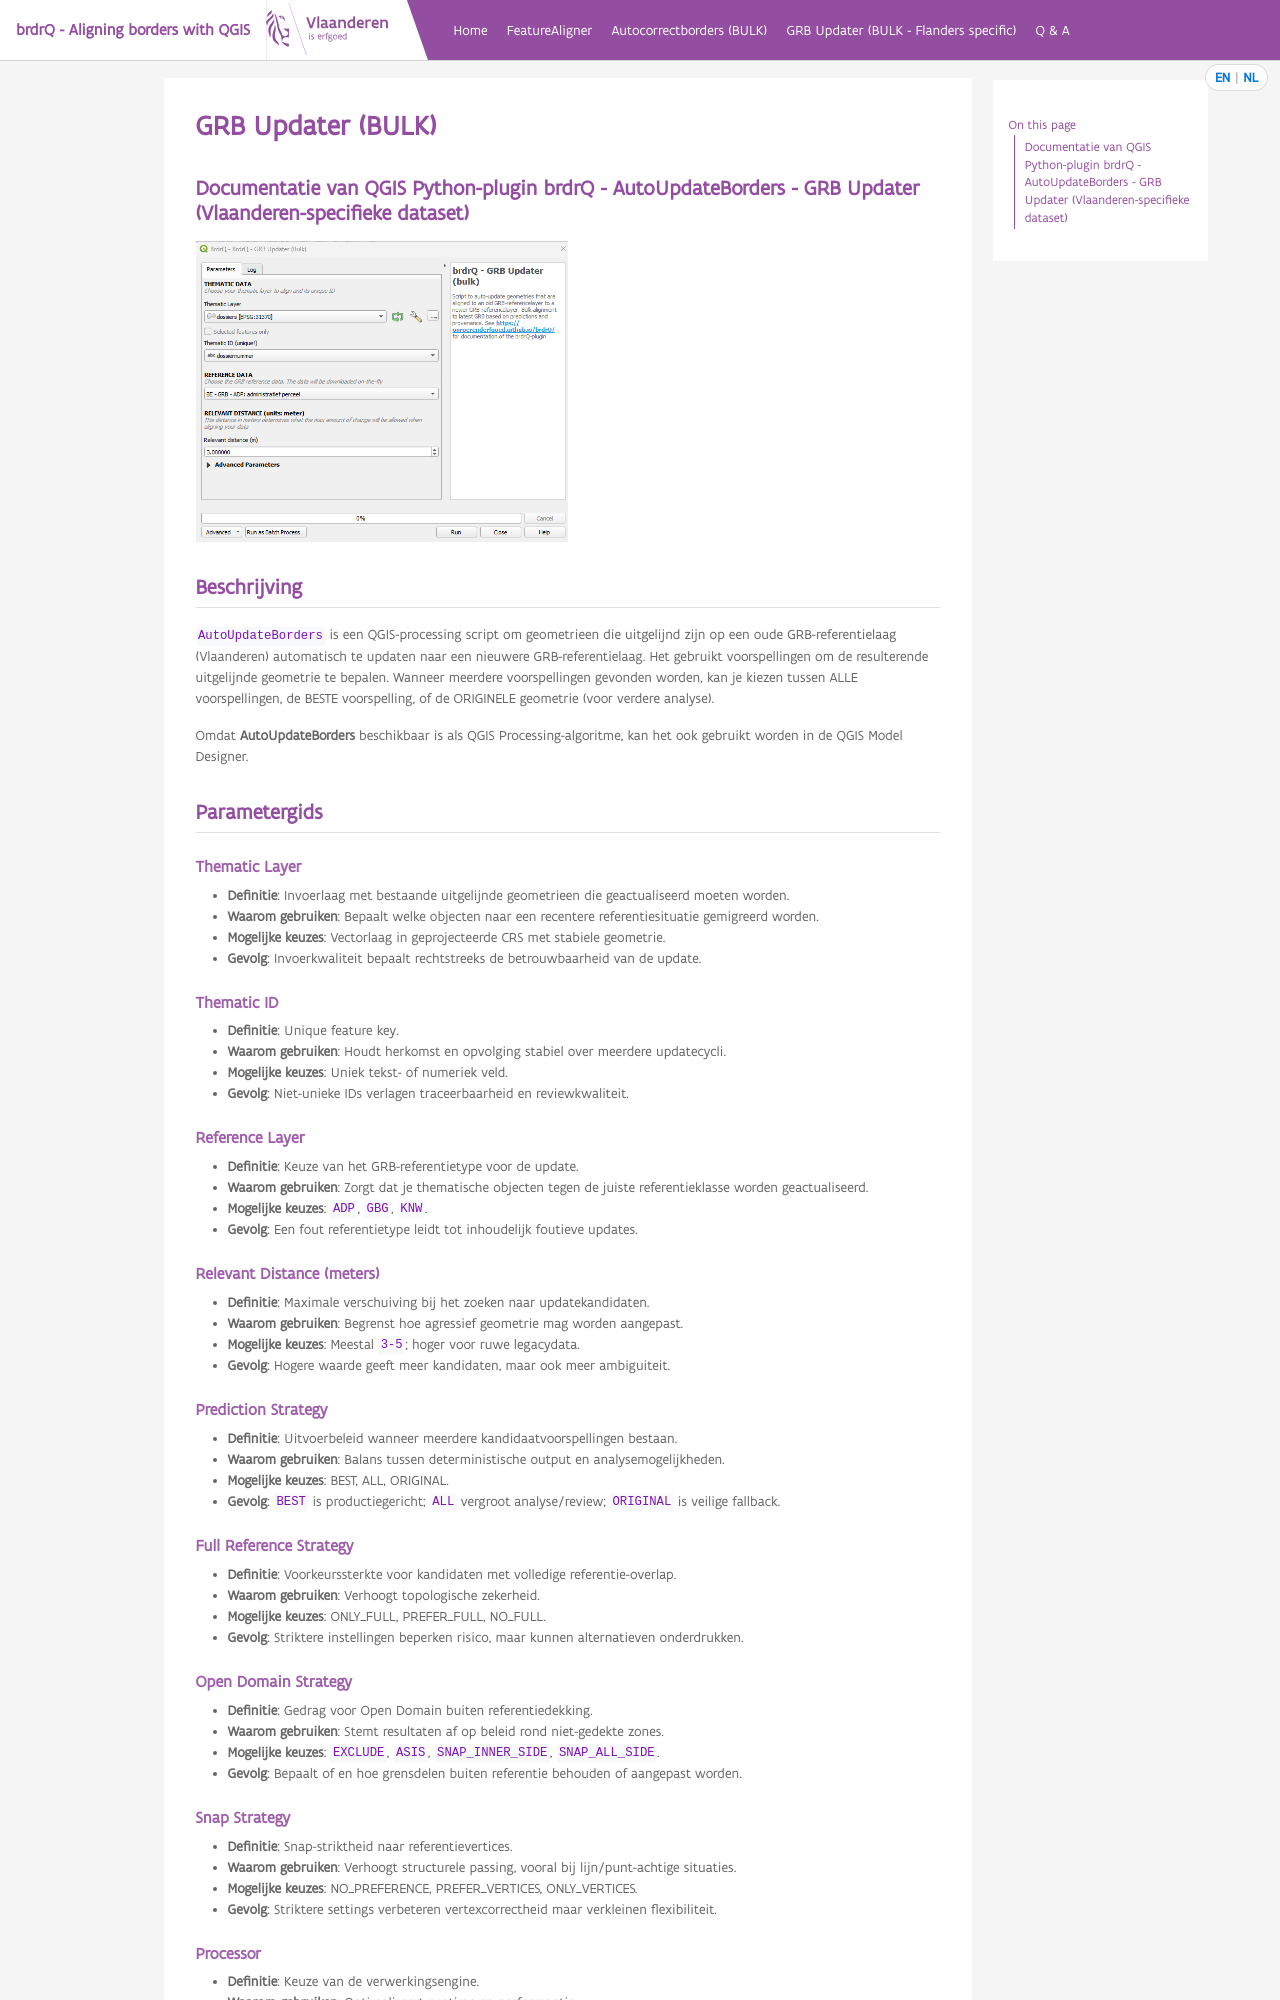

repository: OnroerendErfgoed/brdrQ · page: nl/autoupdateborders.html · generator: sphinx

---
title: "GRB Updater (BULK)"
lang: nl
---

# Documentatie van QGIS Python-plugin brdrQ - AutoUpdateBorders - GRB Updater (Vlaanderen-specifieke dataset)

<img src="../figures/autoupdateborders.png" width="50%" />

## Beschrijving

`AutoUpdateBorders` is een QGIS-processing script om geometrieen die uitgelijnd zijn op een oude GRB-referentielaag (Vlaanderen) automatisch te updaten naar een nieuwere GRB-referentielaag. Het gebruikt voorspellingen om de resulterende uitgelijnde geometrie te bepalen. Wanneer meerdere voorspellingen gevonden worden, kan je kiezen tussen ALLE voorspellingen, de BESTE voorspelling, of de ORIGINELE geometrie (voor verdere analyse).

Omdat **AutoUpdateBorders** beschikbaar is als QGIS Processing-algoritme, kan het ook gebruikt worden in de QGIS
Model Designer.

## Parametergids

### Thematic Layer
- **Definitie**: Invoerlaag met bestaande uitgelijnde geometrieen die geactualiseerd moeten worden.
- **Waarom gebruiken**: Bepaalt welke objecten naar een recentere referentiesituatie gemigreerd worden.
- **Mogelijke keuzes**: Vectorlaag in geprojecteerde CRS met stabiele geometrie.
- **Gevolg**: Invoerkwaliteit bepaalt rechtstreeks de betrouwbaarheid van de update.

### Thematic ID
- **Definitie**: Unique feature key.
- **Waarom gebruiken**: Houdt herkomst en opvolging stabiel over meerdere updatecycli.
- **Mogelijke keuzes**: Uniek tekst- of numeriek veld.
- **Gevolg**: Niet-unieke IDs verlagen traceerbaarheid en reviewkwaliteit.

### Reference Layer
- **Definitie**: Keuze van het GRB-referentietype voor de update.
- **Waarom gebruiken**: Zorgt dat je thematische objecten tegen de juiste referentieklasse worden geactualiseerd.
- **Mogelijke keuzes**: `ADP`, `GBG`, `KNW`.
- **Gevolg**: Een fout referentietype leidt tot inhoudelijk foutieve updates.

### Relevant Distance (meters)
- **Definitie**: Maximale verschuiving bij het zoeken naar updatekandidaten.
- **Waarom gebruiken**: Begrenst hoe agressief geometrie mag worden aangepast.
- **Mogelijke keuzes**: Meestal `3-5`; hoger voor ruwe legacydata.
- **Gevolg**: Hogere waarde geeft meer kandidaten, maar ook meer ambiguiteit.

### Prediction Strategy
- **Definitie**: Uitvoerbeleid wanneer meerdere kandidaatvoorspellingen bestaan.
- **Waarom gebruiken**: Balans tussen deterministische output en analysemogelijkheden.
- **Mogelijke keuzes**: BEST, ALL, ORIGINAL.
- **Gevolg**: `BEST` is productiegericht; `ALL` vergroot analyse/review; `ORIGINAL` is veilige fallback.

### Full Reference Strategy
- **Definitie**: Voorkeurssterkte voor kandidaten met volledige referentie-overlap.
- **Waarom gebruiken**: Verhoogt topologische zekerheid.
- **Mogelijke keuzes**: ONLY_FULL, PREFER_FULL, NO_FULL.
- **Gevolg**: Striktere instellingen beperken risico, maar kunnen alternatieven onderdrukken.

### Open Domain Strategy
- **Definitie**: Gedrag voor Open Domain buiten referentiedekking.
- **Waarom gebruiken**: Stemt resultaten af op beleid rond niet-gedekte zones.
- **Mogelijke keuzes**: `EXCLUDE`, `ASIS`, `SNAP_INNER_SIDE`, `SNAP_ALL_SIDE`.
- **Gevolg**: Bepaalt of en hoe grensdelen buiten referentie behouden of aangepast worden.

### Snap Strategy
- **Definitie**: Snap-striktheid naar referentievertices.
- **Waarom gebruiken**: Verhoogt structurele passing, vooral bij lijn/punt-achtige situaties.
- **Mogelijke keuzes**: NO_PREFERENCE, PREFER_VERTICES, ONLY_VERTICES.
- **Gevolg**: Striktere settings verbeteren vertexcorrectheid maar verkleinen flexibiliteit.
